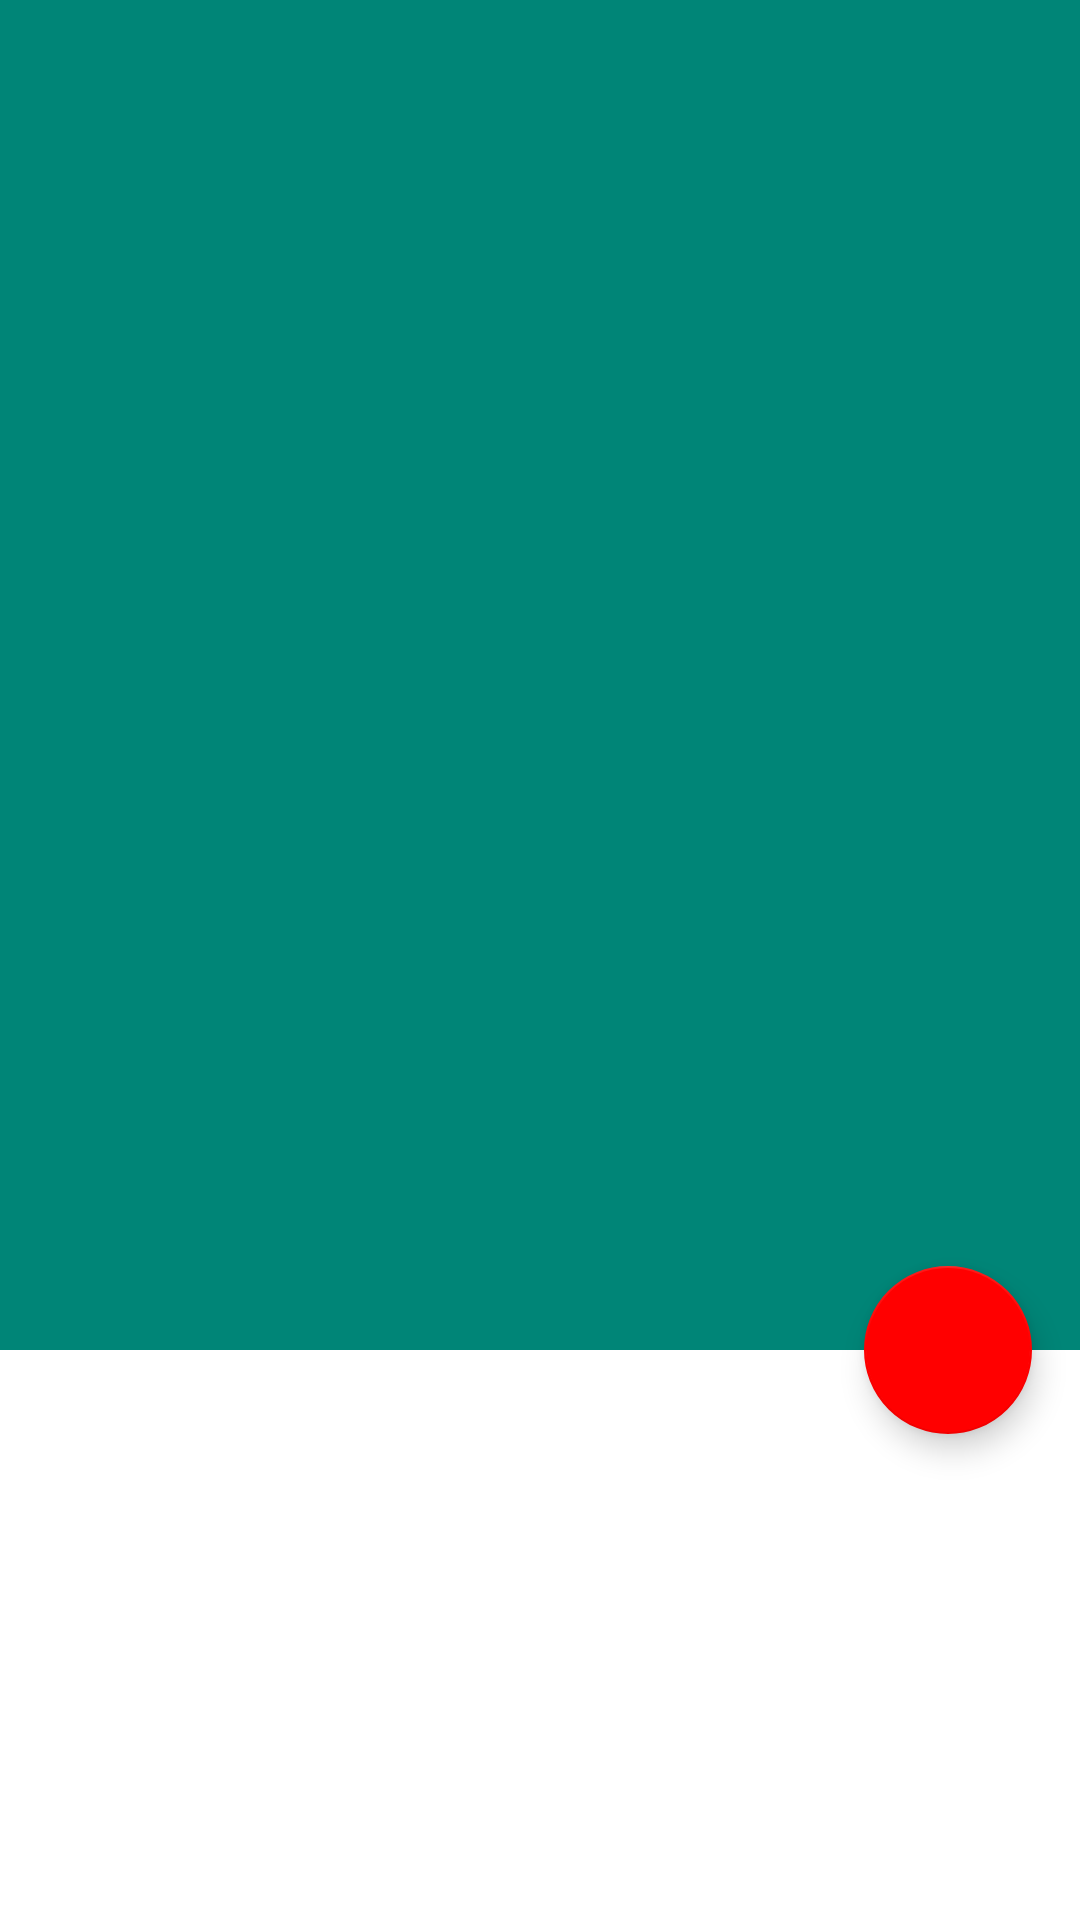

The Android layout XML behind this screen, and the referenced resources:
<!-- AndroidManifest.xml: application theme AppTheme.NoActionBar -->
<!-- res/layout/activity_detail.xml -->
<?xml version="1.0" encoding="utf-8"?>
<androidx.drawerlayout.widget.DrawerLayout
    xmlns:android="http://schemas.android.com/apk/res/android"
    xmlns:app="http://schemas.android.com/apk/res-auto"
    android:id="@+id/dl_at_draw_layout"
    android:layout_width="match_parent"
    android:layout_height="match_parent">

    <androidx.coordinatorlayout.widget.CoordinatorLayout
        android:layout_width="match_parent"
        android:layout_height="match_parent"
        android:fitsSystemWindows="true">

        <com.google.android.material.appbar.AppBarLayout
            android:id="@+id/appBar"
            android:layout_width="match_parent"
            android:layout_height="450dp"
            android:fitsSystemWindows="true">

            
            
            <com.google.android.material.appbar.CollapsingToolbarLayout
                android:id="@+id/collapsingToolbarLayout"
                android:layout_width="match_parent"
                android:layout_height="match_parent"
                android:fitsSystemWindows="true"
                app:contentScrim="?attr/colorPrimary"
                app:layout_scrollFlags="scroll|exitUntilCollapsed">

                
                
                <ImageView
                    android:id="@+id/iv_movie_icon"
                    android:layout_width="match_parent"
                    android:layout_height="match_parent"
                    android:fitsSystemWindows="true"
                    android:scaleType="centerCrop"
                    android:src="@drawable/ic"
                    app:layout_collapseMode="parallax"
                    app:layout_collapseParallaxMultiplier="0.5"
                    android:transitionName="basic"/>

                <androidx.appcompat.widget.Toolbar
                    android:id="@+id/tb_amd_toolbar"
                    android:layout_width="match_parent"
                    android:layout_height="?attr/actionBarSize"
                    app:layout_collapseMode="pin"
                    app:subtitleTextColor="#ff4081"
                    app:titleTextColor="#ff4081"
                    android:transitionName="basic_name"/>

            </com.google.android.material.appbar.CollapsingToolbarLayout>

        </com.google.android.material.appbar.AppBarLayout>


        <androidx.core.widget.NestedScrollView
            android:layout_width="match_parent"
            android:layout_height="match_parent"
            app:layout_behavior="@string/appbar_scrolling_view_behavior">

            <LinearLayout
                android:layout_width="match_parent"
                android:layout_height="wrap_content"
                android:orientation="vertical">

                <TextView
                    android:id="@+id/tv_content"
                    android:layout_width="wrap_content"
                    android:layout_height="wrap_content"
                    android:layout_margin="10dp"
                    android:textSize="14sp"/>

            </LinearLayout>
        </androidx.core.widget.NestedScrollView>

        <com.google.android.material.floatingactionbutton.FloatingActionButton
            android:layout_width="wrap_content"
            android:layout_height="wrap_content"
            android:layout_margin="16dp"
            android:src="@drawable/add"
            app:layout_anchor="@id/appBar"
            app:layout_anchorGravity="bottom|end"/>

    </androidx.coordinatorlayout.widget.CoordinatorLayout>

    <TextView
        android:layout_width="match_parent"
        android:layout_height="match_parent"
        android:layout_gravity="start"
        android:background="@color/colorPrimary"
        android:gravity="center"
        android:text="this is menu"
        android:textColor="#fff"
        android:textSize="38sp"/>

</androidx.drawerlayout.widget.DrawerLayout>
<!-- resources referenced by this layout -->
<resources>
  <color name="colorPrimary">#008577</color>
  <style name="AppTheme.NoActionBar">
          <item name="windowActionBar">false</item>
          <item name="windowNoTitle">true</item>
      </style>
</resources>
